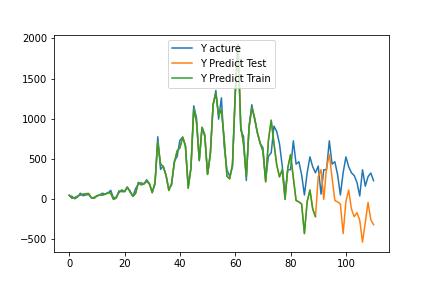

Data behind this chart, as committed beside it:
, pred, act
0, 44.2, 40.0
1, 6.141, 29.0
2, 13.67, 0.0
3, 31.42, 21.0
4, 46.89, 69.0
5, 55.94, 38.0
6, 62.9, 47.0
7, 65.41, 53.0
8, 12.05, 12.0
9, 13.89, 5.0
10, 37.97, 32.0
11, 45.49, 48.0
12, 45.38, 69.0
13, 56.08, 56.0
14, 77.57, 70.0
15, 68.06, 105.0
16, -7.949, 6.0
17, 10.1, 22.0
18, 96.15, 77.0
19, 88.99, 111.0
20, 92.38, 86.0
21, 145.9, 139.0
22, 85.06, 97.0
23, 31.25, 30.0
24, 67.55, 126
25, 203.8, 184.0
26, 174, 199.0
27, 184.1, 185.0
28, 220, 237.0
29, 183.1, 188.0
30, 75.13, 86.0
31, 200.8, 180.0
32, 709.6, 773.0
33, 435.7, 367.0
34, 395.9, 407.0
35, 290.1, 294.0
36, 103.2, 121
37, 192.6, 170.0
38, 451.5, 470.0
39, 596.9, 526.0
40, 635, 730.0
41, 768.1, 769.0
42, 655.8, 665.0
43, 130, 169.0
44, 387, 378.0
45, 1121, 1159
46, 954.4, 1010
47, 483.2, 473.0
48, 888.9, 892.0
49, 780.8, 800.0
50, 303.1, 307.0
51, 554.1, 566.0
52, 1180, 1161
53, 1315, 1351
54, 1044, 993
55, 1105, 1259
56, 751.6, 656.0
57, 281.6, 362.0
58, 248.1, 279.0
59, 427.4, 397.0
... 51 more rows
